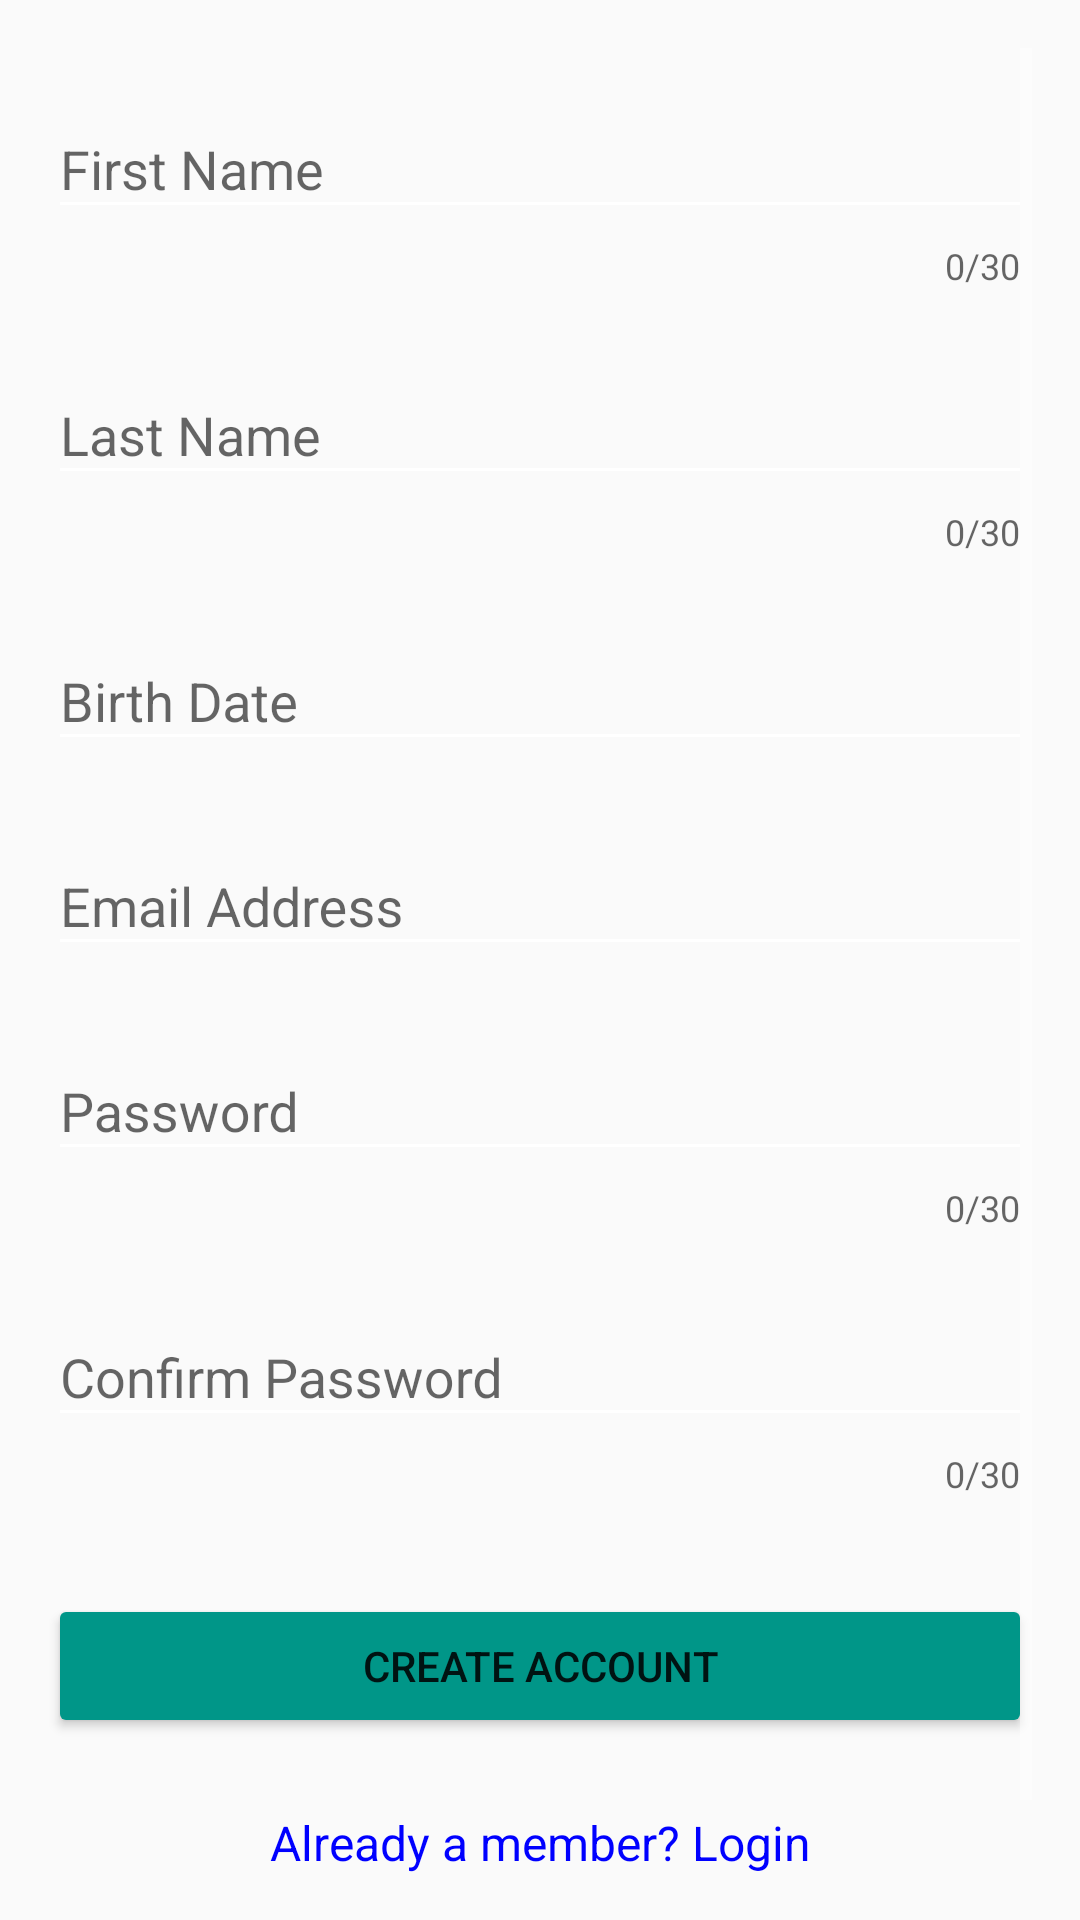

The Android layout XML behind this screen, and the referenced resources:
<!-- AndroidManifest.xml: application theme AppTheme -->
<!-- res/layout/activity_registration.xml -->
<?xml version="1.0" encoding="utf-8"?>
<LinearLayout xmlns:android="http://schemas.android.com/apk/res/android"
    xmlns:app="http://schemas.android.com/apk/res-auto"
    xmlns:tools="http://schemas.android.com/tools"
    android:layout_width="match_parent"
    android:layout_height="match_parent"
    android:gravity="center_horizontal"
    android:orientation="vertical"
    android:paddingLeft="@dimen/activity_horizontal_margin"
    android:paddingTop="@dimen/activity_vertical_margin"
    android:paddingRight="@dimen/activity_horizontal_margin"
    android:paddingBottom="@dimen/activity_vertical_margin"
    tools:context=".Registration">

    
    <ProgressBar
        android:id="@+id/registration_progress"
        style="?android:attr/progressBarStyleLarge"
        android:layout_width="wrap_content"
        android:layout_height="wrap_content"
        android:layout_marginBottom="@dimen/spacing"
        android:visibility="gone" />

    <ScrollView
        android:id="@+id/registration_form"
        android:layout_width="match_parent"
        android:layout_height="match_parent">

        <LinearLayout
            android:layout_width="match_parent"
            android:layout_height="wrap_content"
            android:orientation="vertical">
            
            <android.support.design.widget.TextInputLayout
                android:id="@+id/register_firstName_text_input_layout"
                android:layout_width="match_parent"
                android:layout_height="wrap_content"
                android:layout_marginTop="@dimen/spacing"
                android:layout_marginBottom="@dimen/spacing"
                app:counterEnabled="true"
                app:counterMaxLength="30">
                
                <android.support.design.widget.TextInputEditText
                    android:id="@+id/register_firstName"
                    android:layout_width="match_parent"
                    android:layout_height="wrap_content"
                    android:autofillHints="@string/registration_first_name"
                    android:hint="@string/registration_first_name"
                    android:imeOptions="flagNoExtractUi"
                    android:inputType="textCapWords"
                    android:maxLength="30"
                    android:maxLines="1"
                    android:singleLine="true"
                    tools:targetApi="o" />
            </android.support.design.widget.TextInputLayout>
            
            <android.support.design.widget.TextInputLayout
                android:id="@+id/register_lastName_text_input_layout"
                android:layout_width="match_parent"
                android:layout_height="wrap_content"
                android:layout_marginTop="@dimen/spacing"
                android:layout_marginBottom="@dimen/spacing"
                app:counterEnabled="true"
                app:counterMaxLength="30">
                
                <android.support.design.widget.TextInputEditText
                    android:id="@+id/register_lastName"
                    android:layout_width="match_parent"
                    android:layout_height="wrap_content"
                    android:autofillHints="@string/registration_last_name"
                    android:hint="@string/registration_last_name"
                    android:imeOptions="flagNoExtractUi"
                    android:inputType="textCapWords"
                    android:maxLength="30"
                    android:maxLines="1"
                    android:singleLine="true"
                    tools:targetApi="o" />
            </android.support.design.widget.TextInputLayout>
            
            <android.support.design.widget.TextInputLayout
                android:id="@+id/register_BirthDate_text_input_layout"
                android:layout_width="match_parent"
                android:layout_height="wrap_content"
                android:layout_marginTop="@dimen/spacing"
                android:layout_marginBottom="@dimen/spacing">
                
                <android.support.design.widget.TextInputEditText
                    android:id="@+id/register_BirthDate"
                    android:layout_width="match_parent"
                    android:layout_height="wrap_content"
                    android:autofillHints="@string/registration_birth_date"
                    android:focusable="false"
                    android:hint="@string/registration_birth_date"
                    android:imeOptions="flagNoExtractUi"
                    android:inputType="none"
                    android:maxLines="1"
                    android:singleLine="true"
                    tools:targetApi="o" />
            </android.support.design.widget.TextInputLayout>
            
            <android.support.design.widget.TextInputLayout
                android:id="@+id/register_Email_text_input_layout"
                android:layout_width="match_parent"
                android:layout_height="wrap_content"
                android:layout_marginTop="@dimen/spacing"
                android:layout_marginBottom="@dimen/spacing">
                
                <android.support.design.widget.TextInputEditText
                    android:id="@+id/register_Email"
                    android:layout_width="match_parent"
                    android:layout_height="wrap_content"
                    android:autofillHints="@string/registration_email"
                    android:hint="@string/registration_email"
                    android:imeOptions="flagNoExtractUi"
                    android:inputType="textEmailAddress"
                    android:maxLines="1"
                    android:singleLine="true"
                    tools:targetApi="o" />
            </android.support.design.widget.TextInputLayout>
            
            <android.support.design.widget.TextInputLayout
                android:id="@+id/register_Password_text_input_layout"
                android:layout_width="match_parent"
                android:layout_height="wrap_content"
                android:layout_marginTop="@dimen/spacing"
                android:layout_marginBottom="@dimen/spacing"
                app:counterEnabled="true"
                app:counterMaxLength="30">
                
                <android.support.design.widget.TextInputEditText
                    android:id="@+id/register_Password"
                    android:layout_width="match_parent"
                    android:layout_height="wrap_content"
                    android:autofillHints="@string/registration_password"
                    android:hint="@string/registration_password"
                    android:imeOptions="flagNoExtractUi"
                    android:inputType="textPassword"
                    android:maxLength="30"
                    android:maxLines="1"
                    android:singleLine="true"
                    tools:targetApi="o" />
            </android.support.design.widget.TextInputLayout>
            
            <android.support.design.widget.TextInputLayout
                android:id="@+id/register_Confirm_Password_text_input_layout"
                android:layout_width="match_parent"
                android:layout_height="wrap_content"
                android:layout_marginTop="@dimen/spacing"
                android:layout_marginBottom="@dimen/spacing"
                app:counterEnabled="true"
                app:counterMaxLength="30">
                
                <android.support.design.widget.TextInputEditText
                    android:id="@+id/register_Confirm_Password"
                    android:layout_width="match_parent"
                    android:layout_height="wrap_content"
                    android:autofillHints="@string/registration_confirm_password"
                    android:hint="@string/registration_confirm_password"
                    android:imeOptions="flagNoExtractUi"
                    android:inputType="textPassword"
                    android:maxLength="30"
                    android:maxLines="1"
                    android:singleLine="true"
                    tools:targetApi="o" />
            </android.support.design.widget.TextInputLayout>

            
            <android.support.v7.widget.AppCompatButton
                android:id="@+id/btn_SignUp"
                android:layout_width="match_parent"
                android:layout_height="wrap_content"
                android:layout_marginTop="@dimen/margin_spacing"
                android:layout_marginBottom="@dimen/margin_spacing"
                android:padding="@dimen/button_padding"
                android:text="@string/registration_button" />

            
            <TextView
                android:id="@+id/link_login"
                android:layout_width="match_parent"
                android:layout_height="wrap_content"
                android:layout_marginBottom="@dimen/margin_spacing"
                android:gravity="center"
                android:text="@string/registration_login_link"
                android:textColor="@color/blue"
                android:textSize="@dimen/link_size" />
        </LinearLayout>
    </ScrollView>

    
    <LinearLayout
        android:id="@+id/messageLayout"
        android:layout_width="match_parent"
        android:layout_height="match_parent"
        android:orientation="vertical"
        android:visibility="gone">
        
        <TextView
            android:layout_width="wrap_content"
            android:layout_height="wrap_content"
            android:gravity="center"
            android:text="@string/registration_result"
            android:textColor="@color/textColor"
            android:textSize="@dimen/result_size" />
    </LinearLayout>

</LinearLayout>
<!-- resources referenced by this layout -->
<resources>
  <color name="blue">#0000FF</color>
  <color name="textColor">#000000</color>
  <dimen name="activity_horizontal_margin">16dp</dimen>
  <dimen name="activity_vertical_margin">16dp</dimen>
  <dimen name="button_padding">12dp</dimen>
  <dimen name="link_size">16sp</dimen>
  <dimen name="margin_spacing">24dp</dimen>
  <dimen name="result_size">30sp</dimen>
  <dimen name="spacing">8dp</dimen>
  <string name="registration_birth_date">Birth Date</string>
  <string name="registration_button">Create Account</string>
  <string name="registration_confirm_password">Confirm Password</string>
  <string name="registration_email">Email Address</string>
  <string name="registration_first_name">First Name</string>
  <string name="registration_last_name">Last Name</string>
  <string name="registration_login_link">Already a member? Login</string>
  <string name="registration_password">Password</string>
  <string name="registration_result">Your Registration is Successfully</string>
  <style name="AppTheme" parent="Theme.AppCompat.Light.DarkActionBar">
          
          <item name="colorPrimary">@color/colorPrimary</item>
          <item name="colorPrimaryDark">@color/colorPrimaryDark</item>
          <item name="colorAccent">@color/colorAccent</item>
          <item name="colorControlNormal">@color/white</item>
          <item name="colorButtonNormal">@color/colorButtonNormal</item>
          <item name="colorControlActivated">@color/controlActivated</item>
      </style>
  <color name="colorPrimary">#b4485f</color>
  <color name="colorPrimaryDark">#802f40</color>
  <color name="colorAccent">#FF4081</color>
  <color name="white">#ffffff</color>
  <color name="colorButtonNormal">#009688</color>
  <color name="controlActivated">#53c39a</color>
</resources>
